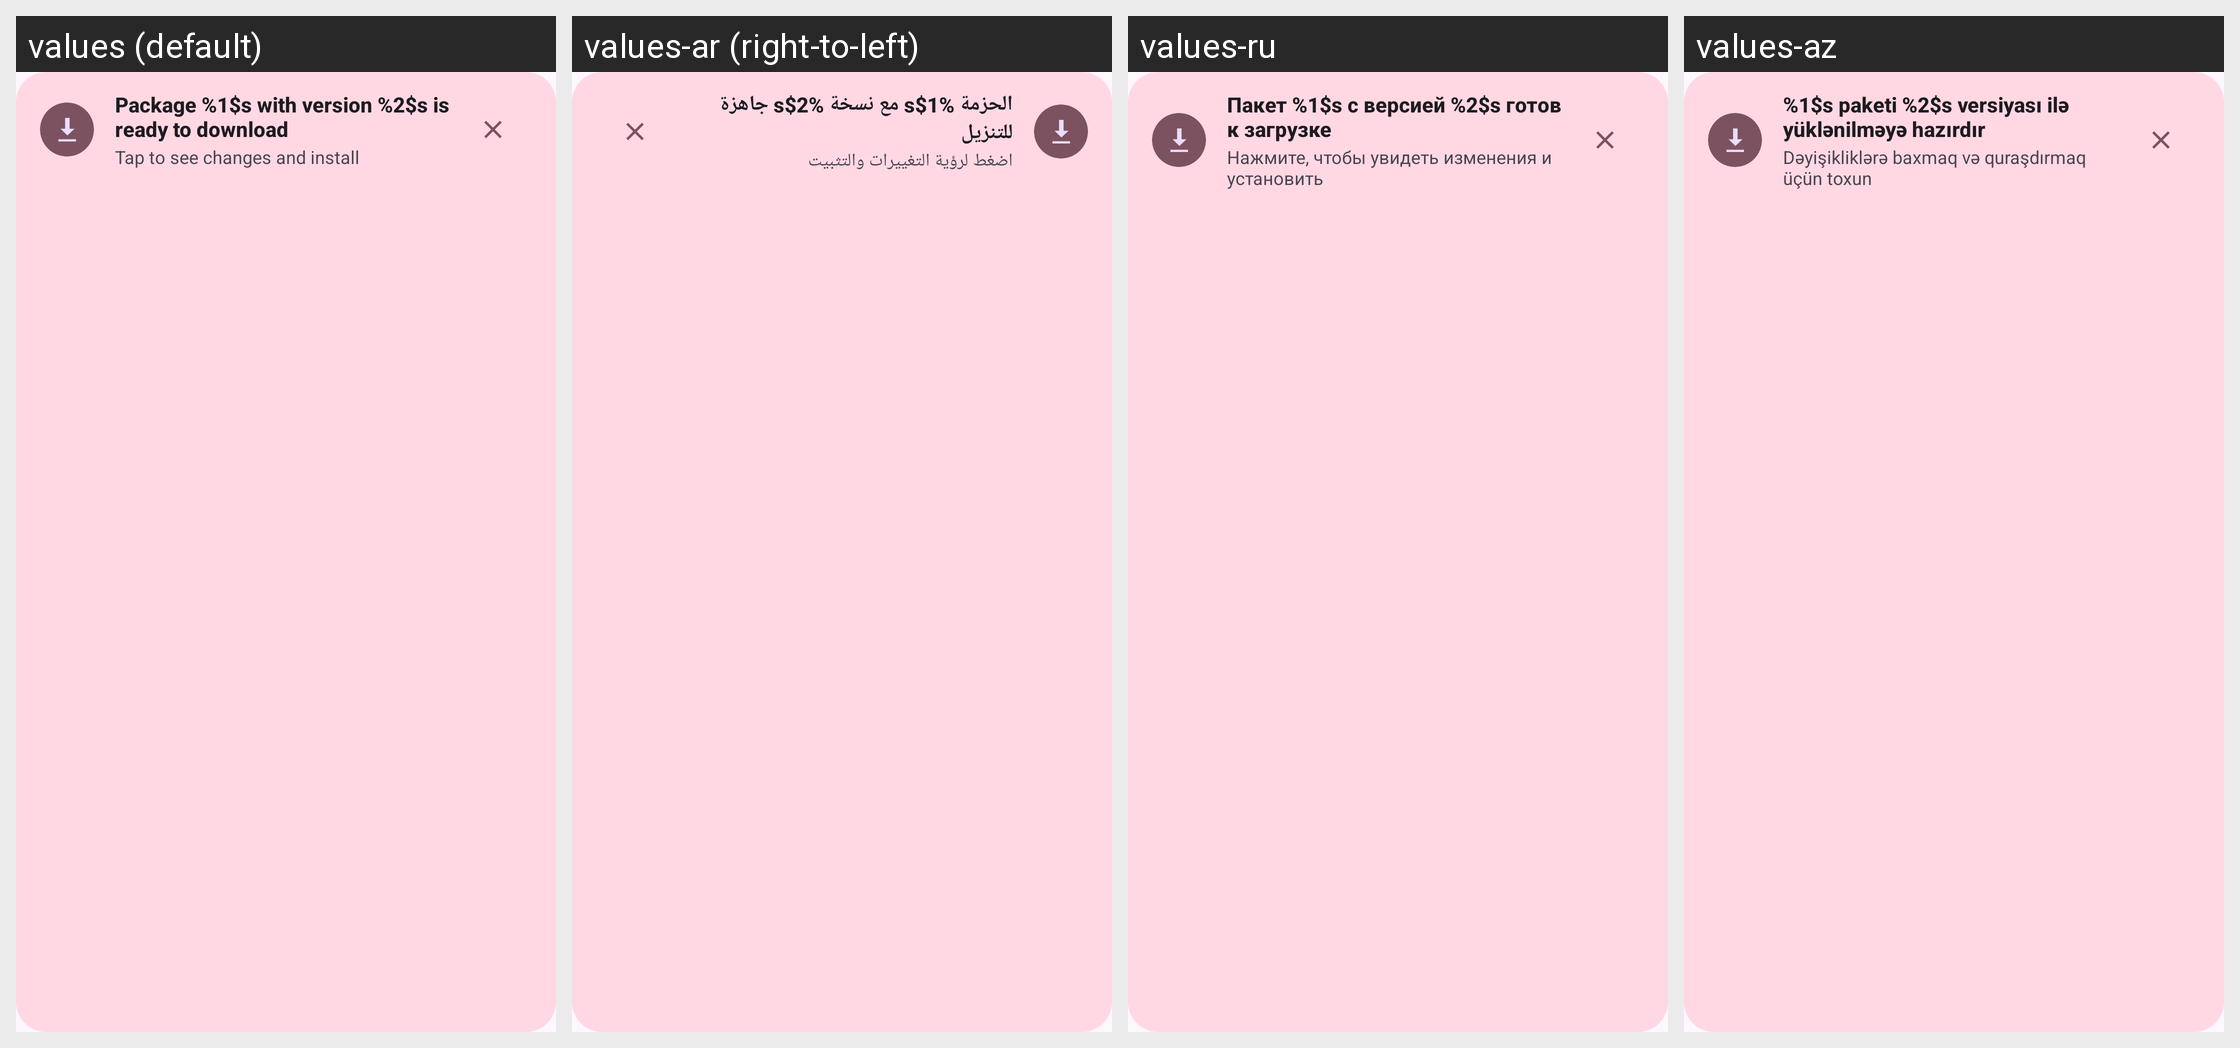

Strings drawn on this Android screen and how each of the app's shown locales translates them:
Android screen res/layout/layout_package_update_snackbar.xml rendered under 4 locales, left to right: values (default), values-ar (right-to-left), values-ru, values-az. Device: Nexus 5 (rendered at 1080×1920; each locale shown at half size, 540×960, under a caption strip naming it); theme BaseTheme.
Other locales in the repository, not shown: values-arq, values-arz, values-as, values-bg, values-bn, values-bn-rIN, values-bs, values-ca, values-ckb, values-cs, values-de, values-el, values-enm, values-es, values-et, values-fa, values-fi, values-fil, values-fr, values-ha, values-hi, values-hr, values-hu, values-in, values-is, values-it, values-iw, values-ja, values-ji, values-jv, values-ka, values-kab, values-km, values-ko, values-kxm, values-lv, values-mk, values-ml, values-mr, values-mrh, values-ms, values-my, values-nb-rNO, values-nl, values-nn, values-or, values-pa, values-pl, values-pt, values-pt-rBR, values-ro, values-sa, values-si, values-sk, values-sl, values-so, values-sq-rAL, values-sr, values-sv, values-sw, values-ta, values-te, values-th, values-tr-rTR, values-tts, values-uk, values-ur, values-uz, values-vi, values-zh-rCN, values-zh-rTW.
Strings drawn on this screen, with the default value and each locale's value (text and hints the layout hard-codes, and strings that could not be matched under every locale, appear in the picture but are not listed):

package_version_ready_to_download
  values: Package %1$s with version %2$s is ready to download
  values-ar: الحزمة %1$s مع نسخة %2$s جاهزة للتنزيل
  values-ru: Пакет %1$s с версией %2$s готов к загрузке
  values-az: %1$s paketi %2$s versiyası ilə yüklənilməyə hazırdır

tap_to_see_changes_and_install
  values: Tap to see changes and install
  values-ar: اضغط لرؤية التغييرات والتثبيت
  values-ru: Нажмите, чтобы увидеть изменения и установить
  values-az: Dəyişikliklərə baxmaq və quraşdırmaq üçün toxun
